Labelled photos from "dataset", an image-classification folder in MogusaShirose/mlai_project_final. The possible labels are: apple, strawberry.

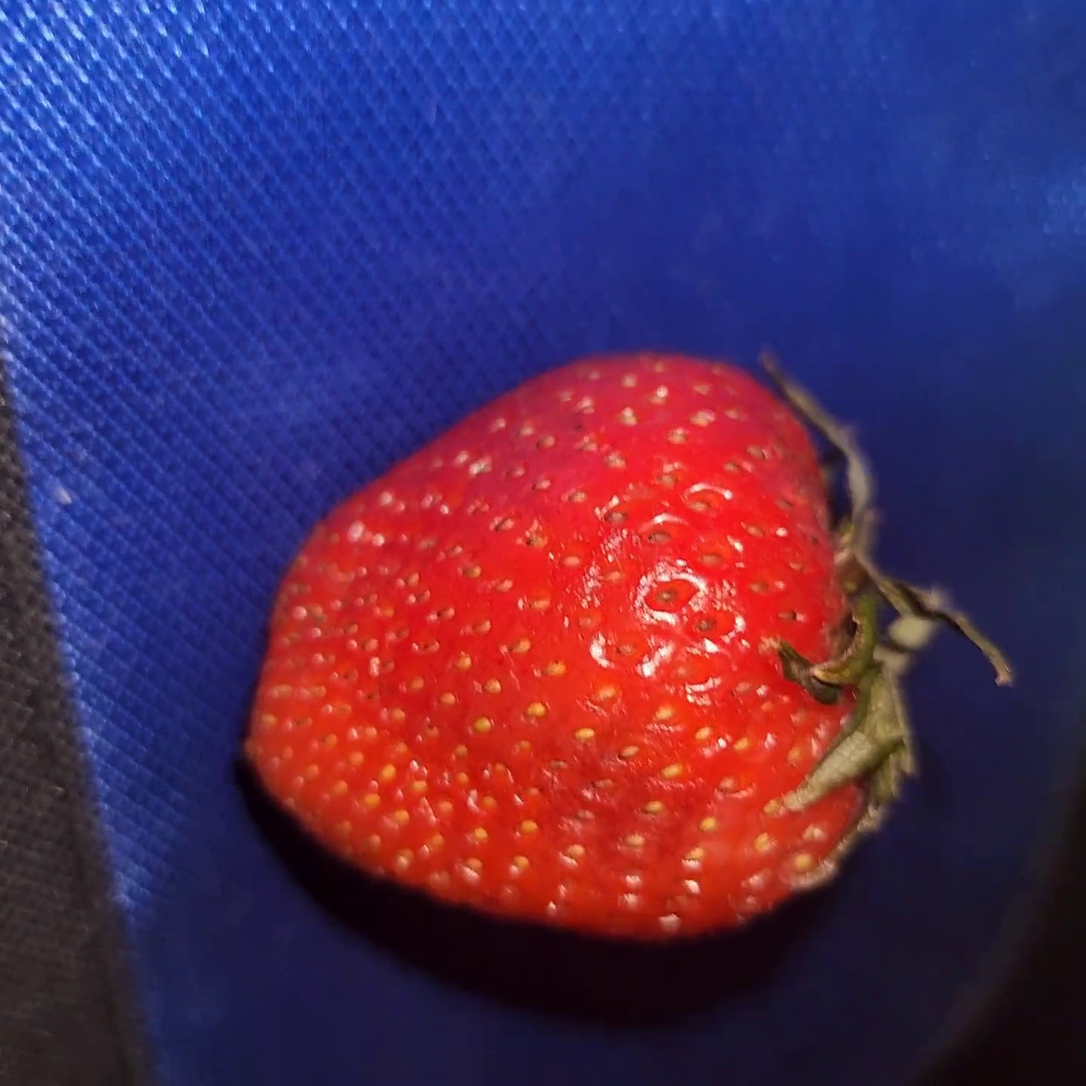
Label: strawberry

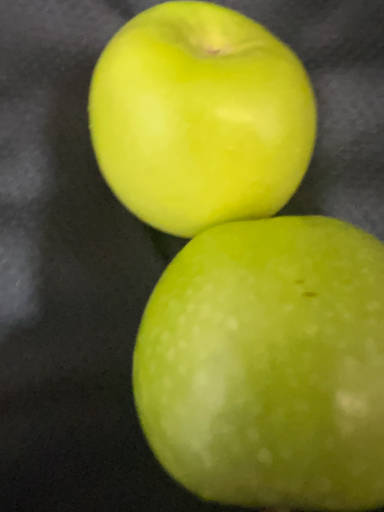
Label: apple

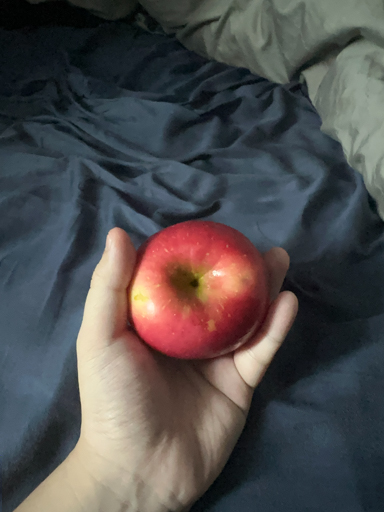
Label: apple

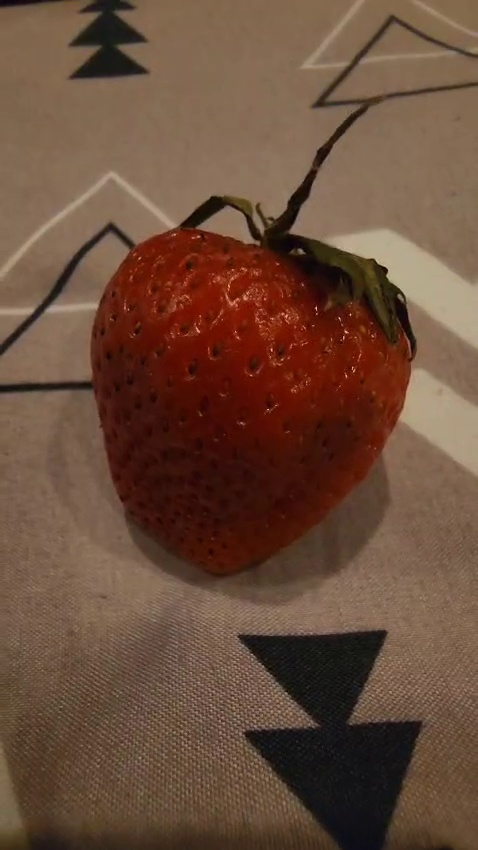
Label: strawberry

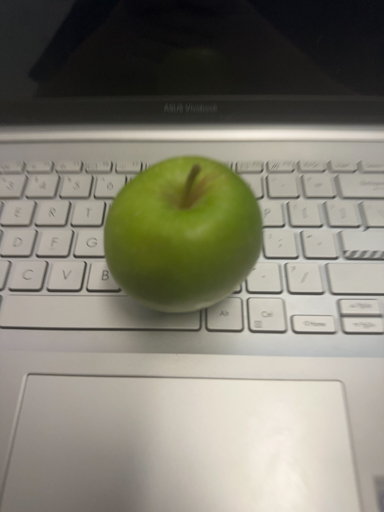
Label: apple

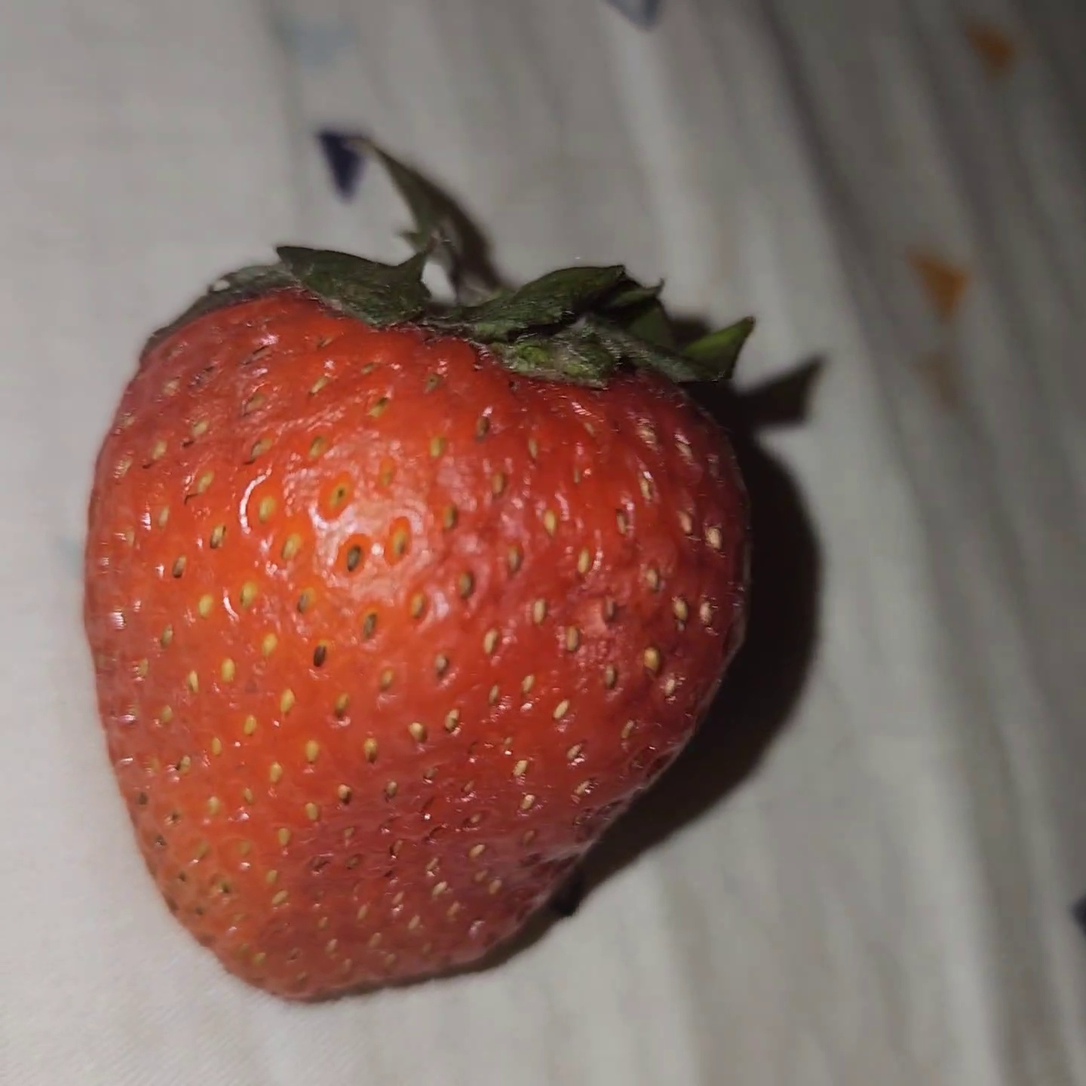
Label: strawberry
